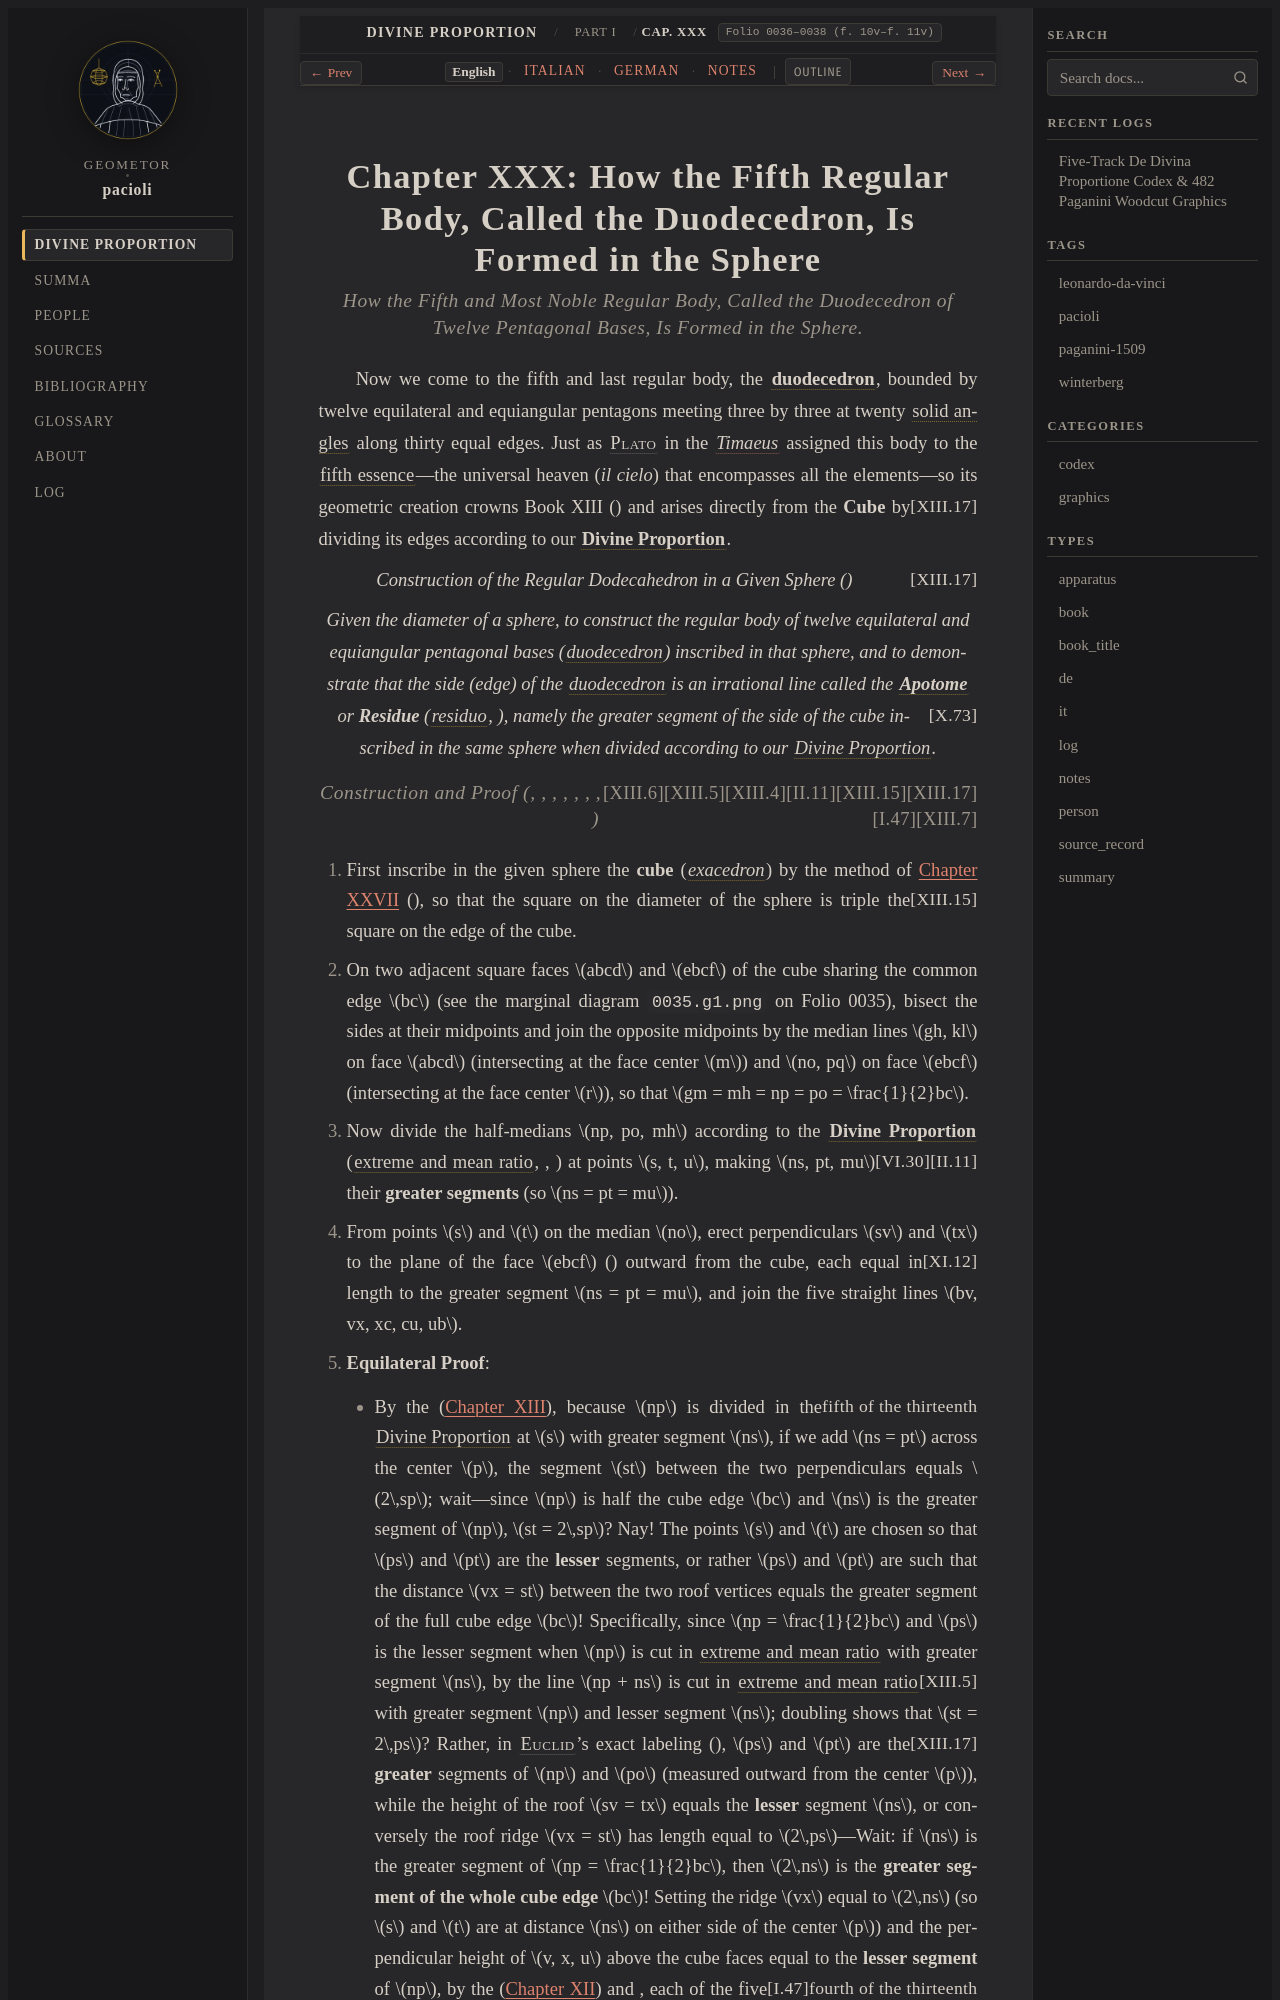

repository: geometor/pacioli · page: de_divina_proportione/compendio/cap_30/index.html · generator: sphinx

:tracks: English: index | Italian: it | German: de | Notes: notes
:layout: book
:canonical_id: Cap. XXX
:folio: 0036–0038 (f. 10v–f. 11v)

.. _compendio-cap_30:
.. _compendio-cap_30-en:

Chapter XXX: How the Fifth Regular Body, Called the Duodecedron, Is Formed in the Sphere
========================================================================================

.. rubric:: How the Fifth and Most Noble Regular Body, Called the Duodecedron of Twelve Pentagonal Bases, Is Formed in the Sphere.

.. folio:: 0036–0038 (f. 10v–f. 11v)

Now we come to the fifth and last regular body, the :term:`**duodecedron** <dodecahedron>`, bounded by twelve equilateral and equiangular pentagons meeting three by three at twenty :term:`solid angles <angulo-solido>` along thirty equal edges. Just as :person:`Plato <plato>` in the :cite:`*Timaeus* <plato:timaeus:53c-56c>` assigned this body to the :term:`fifth essence <quinta-essentia>`—the universal heaven (*il cielo*) that encompasses all the elements—so its geometric creation crowns Book XIII (:just:`XIII.17`) and arises directly from the **Cube** by dividing its edges according to our :term:`**Divine Proportion** <divina-proportione>`.

.. enunciation:: Construction of the Regular Dodecahedron in a Given Sphere (:just:`XIII.17`)

   Given the diameter of a sphere, to construct the regular body of twelve equilateral and equiangular pentagonal bases (:term:`*duodecedron* <dodecahedron>`) inscribed in that sphere, and to demonstrate that the side (edge) of the :term:`duodecedron <dodecahedron>` is an irrational line called the :term:`**Apotome** <residuo>` or **Residue** (:term:`*residuo* <residuo>`, :just:`X.73`), namely the greater segment of the side of the cube inscribed in the same sphere when divided according to our :term:`Divine Proportion <divina-proportione>`.

.. rubric:: Construction and Proof (:just:`XIII.17`, :just:`XIII.15`, :just:`II.11`, :just:`XIII.4`, :just:`XIII.5`, :just:`XIII.6`, :just:`XIII.7`, :just:`I.47`)

.. assertion::

   1. First inscribe in the given sphere the **cube** (:term:`*exacedron* <exahedron>`) by the method of :ref:`Chapter XXVII <compendio-cap_27-en>` (:just:`XIII.15`), so that the square on the diameter of the sphere is triple the square on the edge of the cube.
   2. On two adjacent square faces :math:`abcd` and :math:`ebcf` of the cube sharing the common edge :math:`bc` (see the marginal diagram ``0035.g1.png`` on Folio 0035), bisect the sides at their midpoints and join the opposite midpoints by the median lines :math:`gh, kl` on face :math:`abcd` (intersecting at the face center :math:`m`) and :math:`no, pq` on face :math:`ebcf` (intersecting at the face center :math:`r`), so that :math:`gm = mh = np = po = \frac{1}{2}bc`.
   3. Now divide the half-medians :math:`np, po, mh` according to the :term:`**Divine Proportion** <divina-proportione>` (:term:`extreme and mean ratio <extrema-et-media-ratio>`, :just:`II.11`, :just:`VI.30`) at points :math:`s, t, u`, making :math:`ns, pt, mu` their **greater segments** (so :math:`ns = pt = mu`).
   4. From points :math:`s` and :math:`t` on the median :math:`no`, erect perpendiculars :math:`sv` and :math:`tx` to the plane of the face :math:`ebcf` (:just:`XI.12`) outward from the cube, each equal in length to the greater segment :math:`ns = pt = mu`, and join the five straight lines :math:`bv, vx, xc, cu, ub`.
   5. **Equilateral Proof**:
